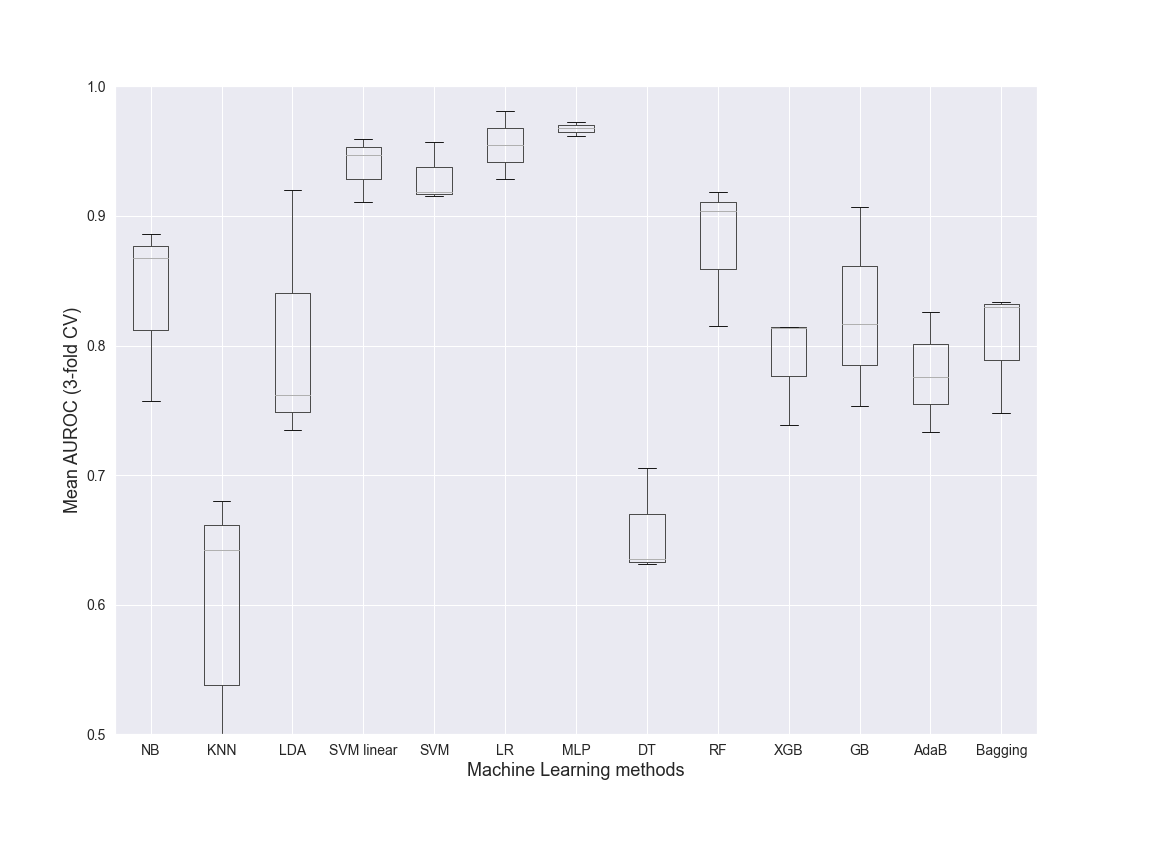

Values plotted in this chart, from the file beside it:
NB, KNN, LDA, SVM linear, SVM, LR, MLP, DT, RF, XGB, GB, AdaB, Bagging, Dataset, folds
0.8863, 0.4342, 0.7352, 0.9592, 0.9575, 0.9813, 0.9722, 0.6354, 0.9182, 0.8147, 0.8164, 0.776, 0.8338, Class, 3
0.8675, 0.6423, 0.9202, 0.9468, 0.9158, 0.9548, 0.9681, 0.7055, 0.9036, 0.8136, 0.9071, 0.826, 0.83, Class, 3
0.7569, 0.6804, 0.7615, 0.9109, 0.9184, 0.9282, 0.9614, 0.6312, 0.8152, 0.7389, 0.7531, 0.7334, 0.748, Class, 3
